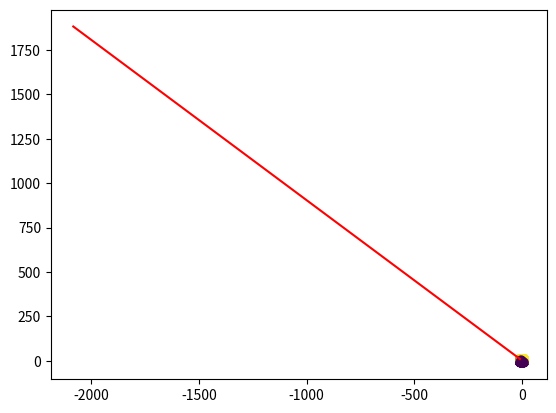

Here is the Python script that generated this plot:
# -*- coding: utf-8 -*-
"""
Toy Example of a Perceptron

Created on Sat Dec 31 18:42:21 2016

[redacted]
"""
import matplotlib.pyplot as plt
import numpy as np
import numpy.random as r

# Assigning number of features and training examples.
nTrainingExamples = 10**6
nTestExamples = 10**3
nFeatures = 2

# Assigning random weights to be the true weights
trueWeights = r.uniform(-10, 10, [nFeatures,1])

# Creating Random Test and Training Data 
X_train = r.uniform(-10, 10, [nTrainingExamples, nFeatures])
y_train = (X_train.dot(trueWeights) >= 0).astype(int)

X_test = r.uniform(-10, 10, [nTestExamples, nFeatures])
y_test = (X_test.dot(trueWeights) >= 0).astype(int)


# Initializing Weights
w = np.zeros([nFeatures,1])

# Training Perceptron
for i in range(nTrainingExamples):
  yi_hat = X_train[i,:].dot(w)
  if yi_hat >=0 and y_train[i]==0:
    w = w - X_train[i,:].reshape([nFeatures,1])
  elif yi_hat < 0 and y_train[i]==1:
    w = w + X_train[i,:].reshape([nFeatures,1])

# Calculating test outputs
y_hat = (X_test.dot(w) >= 0).astype(int)

# Accuracy of the test set.
np.mean(y_hat == y_test)

# Plotting the Data
plt.scatter(X_test[:,0], X_test[:,1], c=y_hat.T)
plt.plot([-10, -10*w[1,0]+w[1,0]], [10, 10*w[0,0]+w[1,0]], 'r-')
plt.show()